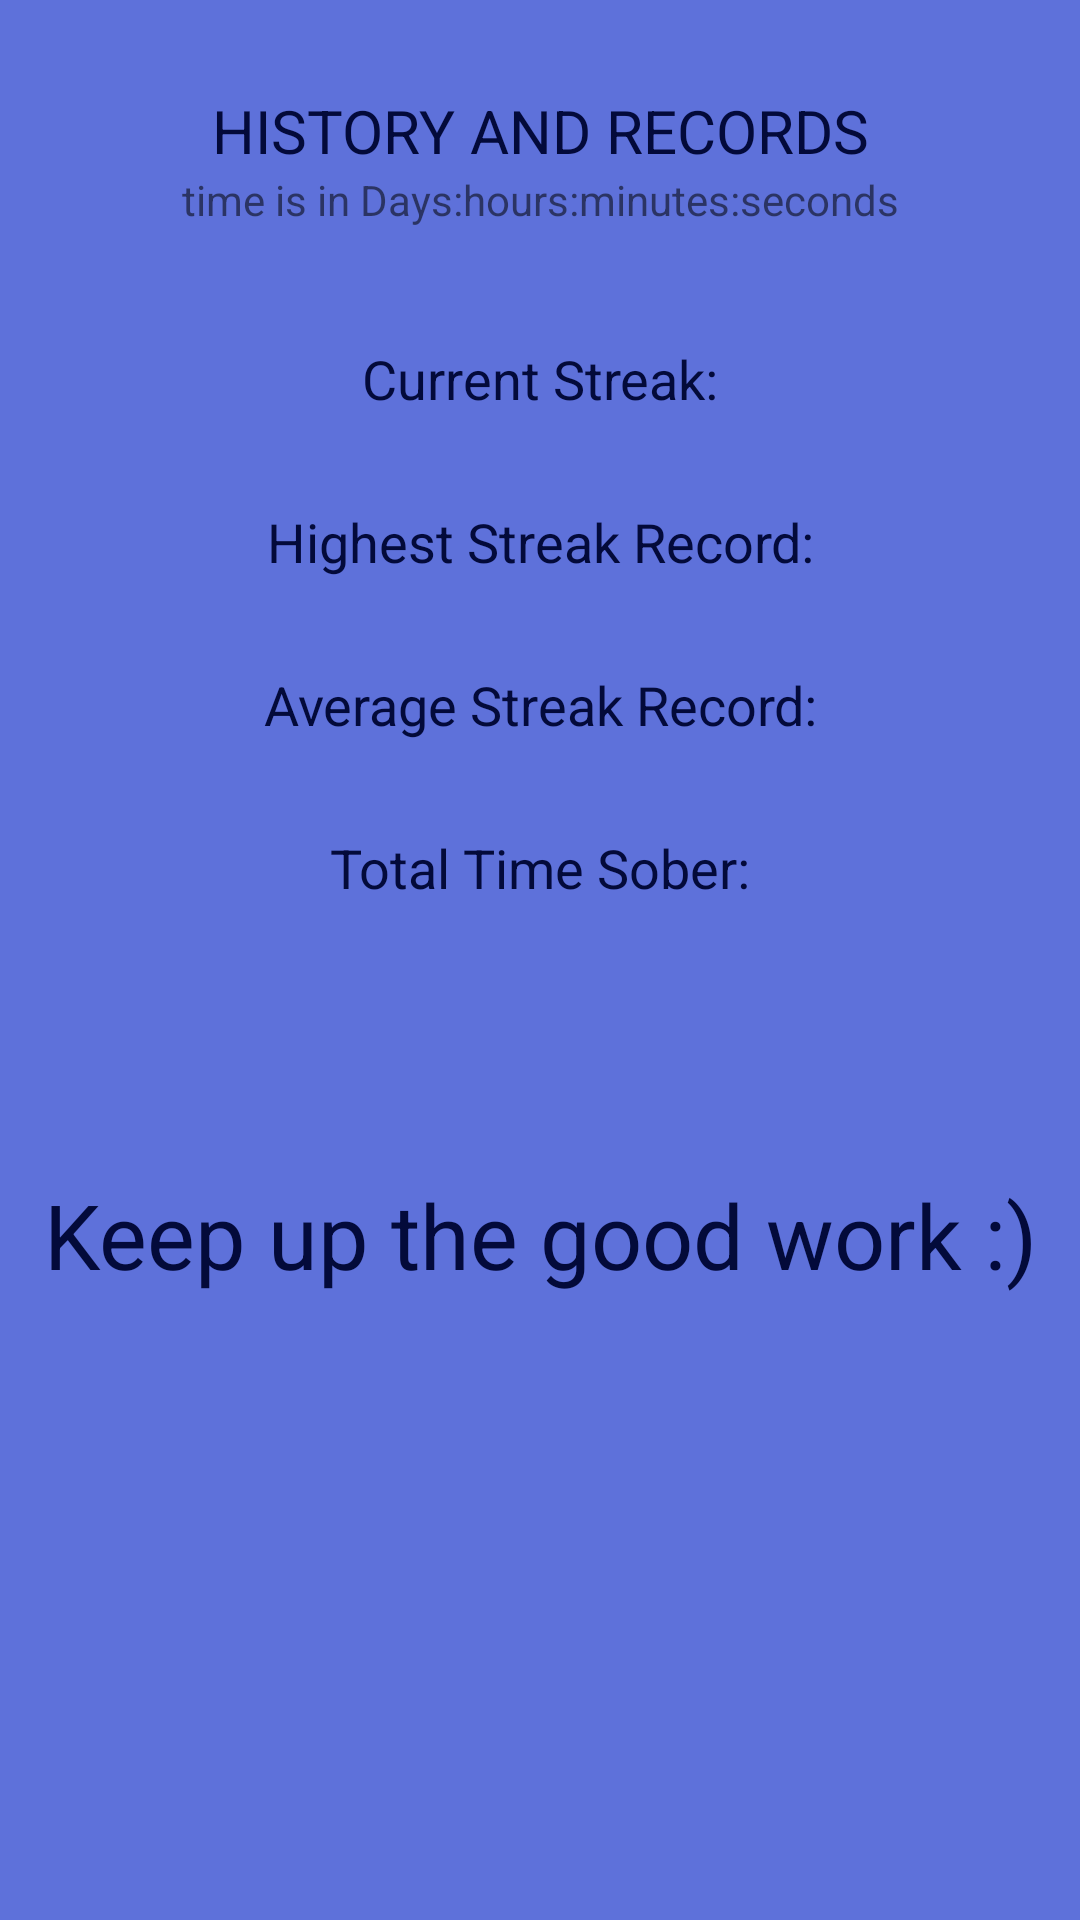

Reconstruct the res/layout file that produces this screen, plus the resources it refers to.
<!-- AndroidManifest.xml: application theme AppTheme -->
<!-- res/layout/activity_records.xml -->
<?xml version="1.0" encoding="utf-8"?>
<android.support.constraint.ConstraintLayout
    xmlns:android="http://schemas.android.com/apk/res/android"
    xmlns:app="http://schemas.android.com/apk/res-auto"
    xmlns:tools="http://schemas.android.com/tools"
    android:layout_width="match_parent"
    android:layout_height="match_parent"
    android:background="@color/colorPrimary"
    tools:context="quotebook.theoneandonly.com.soberup.records">

    <LinearLayout
        android:layout_width="0dp"
        android:layout_height="wrap_content"
        android:layout_marginEnd="8dp"
        android:layout_marginLeft="8dp"
        android:layout_marginRight="8dp"
        android:layout_marginStart="8dp"
        android:layout_marginTop="30dp"
        android:orientation="vertical"
        app:layout_constraintHorizontal_bias="0.0"
        app:layout_constraintLeft_toLeftOf="parent"
        app:layout_constraintRight_toRightOf="parent"
        app:layout_constraintTop_toTopOf="parent"
        tools:layout_constraintLeft_creator="1"
        tools:layout_constraintRight_creator="1"
        tools:layout_constraintTop_creator="1">

        <TextView
            android:id="@+id/textView3"
            android:layout_width="match_parent"
            android:layout_height="wrap_content"
            android:text="History and Records"
            android:textAlignment="center"
            android:textAllCaps="true"
            android:textColor="@color/colorPrimaryDark"
            android:textSize="20sp"/>

        <TextView
            android:id="@+id/textView8"
            android:layout_width="match_parent"
            android:layout_height="wrap_content"
            android:text="time is in Days:hours:minutes:seconds"
            android:textAlignment="center"/>

        <Space
            android:layout_width="match_parent"
            android:layout_height="38dp"/>

        <TextView
            android:id="@+id/current_streak"
            android:layout_width="match_parent"
            android:layout_height="wrap_content"
            android:gravity="center"
            android:text="Current Streak:"
            android:textAlignment="center"
            android:textColor="@color/colorPrimaryDark"
            android:textSize="18sp"
            tools:layout_editor_absoluteX="0dp"
            tools:layout_editor_absoluteY="0dp"/>

        <Space
            android:layout_width="match_parent"
            android:layout_height="30dp"/>

        <TextView
            android:id="@+id/highest_streak"
            android:layout_width="match_parent"
            android:layout_height="wrap_content"
            android:gravity="center"
            android:text="Highest Streak Record:"
            android:textAlignment="center"
            android:textColor="@color/colorPrimaryDark"
            android:textSize="18sp"
            tools:layout_editor_absoluteX="0dp"
            tools:layout_editor_absoluteY="0dp"/>

        <Space
            android:layout_width="match_parent"
            android:layout_height="30dp"/>

        <TextView
            android:id="@+id/average_streak"
            android:layout_width="match_parent"
            android:layout_height="wrap_content"
            android:gravity="center"
            android:text="Average Streak Record:"
            android:textAlignment="center"
            android:textColor="@color/colorPrimaryDark"
            android:textSize="18sp"
            tools:layout_editor_absoluteX="0dp"
            tools:layout_editor_absoluteY="0dp"/>

        <Space
            android:layout_width="match_parent"
            android:layout_height="30dp"/>

        <TextView
            android:id="@+id/total_streak"
            android:layout_width="match_parent"
            android:layout_height="wrap_content"
            android:gravity="center"
            android:text="Total Time Sober:"
            android:textAlignment="center"
            android:textColor="@color/colorPrimaryDark"
            android:textSize="18sp"
            tools:layout_editor_absoluteX="0dp"
            tools:layout_editor_absoluteY="0dp"/>

        <Space
            android:layout_width="match_parent"
            android:layout_height="90dp"/>

        <TextView
            android:id="@+id/textView4"
            android:layout_width="match_parent"
            android:layout_height="wrap_content"
            android:text="Keep up the good work :)"
            android:textAlignment="center"
            android:textColor="@color/colorPrimaryDark"
            android:textSize="30sp"/>
    </LinearLayout>


</android.support.constraint.ConstraintLayout>
<!-- resources referenced by this layout -->
<resources>
  <color name="colorPrimary">#5e71da</color>
  <color name="colorPrimaryDark">#030a3a</color>
  <style name="AppTheme" parent="Theme.AppCompat.Light.DarkActionBar">
          
          <item name="colorPrimary">@color/colorPrimary</item>
          <item name="colorPrimaryDark">@color/colorPrimaryDark</item>
          <item name="colorAccent">@color/colorAccent</item>
      </style>
  <color name="colorAccent">#d7215f</color>
</resources>
